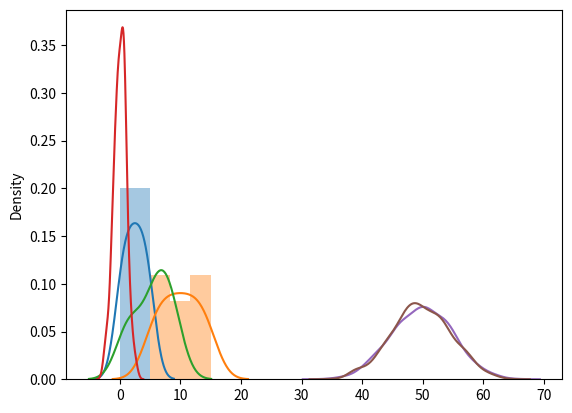

Reproduce this figure in Python.
print("This is Talha")
import matplotlib

print(matplotlib.__version__)  # simple 

import matplotlib.pyplot as plt

import seaborn as sns

from numpy import random

sns.distplot([0,1,2,3,4,5])

#plt.show()

sns.distplot([5,6,7,8,9,10,11,12,13,14,15])
# plt.show()

sns.distplot([1,2,5,6,7,8,9],hist=False)
# plt.show()

sns.distplot(random.normal(size=99),hist=False)
#plt.show()

x =random.binomial(n=5 , p=0.5 , size=(5))
print(x)  # simply prints the elements that are from the array understudy

sns.distplot(random.normal(loc=50 , scale= 5 ,size =1000),hist=False ,label='Normal')
sns.distplot(random.binomial(n=100 , p=0.5 , size=1000),hist=False ,label='Binomial')
plt.show()